The GitHub repository An-Shan/Bag-recognition-with-VGG16 contains a labelled image folder "data3" with 10 categories: backpack, bucket bag, duffle bag, fanny pack, luggage, messenger bag, saddle bag, satchel, sleeping bag, tote bag. Examples follow, each with its label.

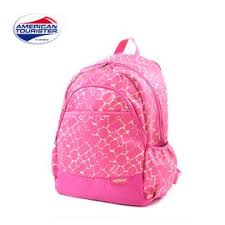
Label: backpack

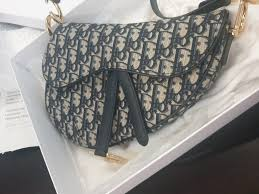
Label: saddle bag

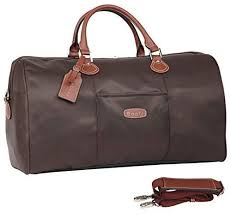
Label: duffle bag

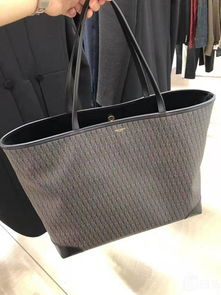
Label: tote bag

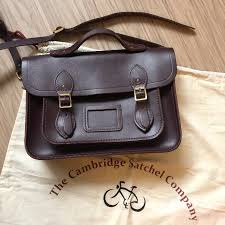
Label: satchel

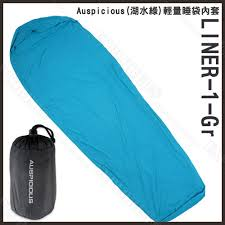
Label: sleeping bag
